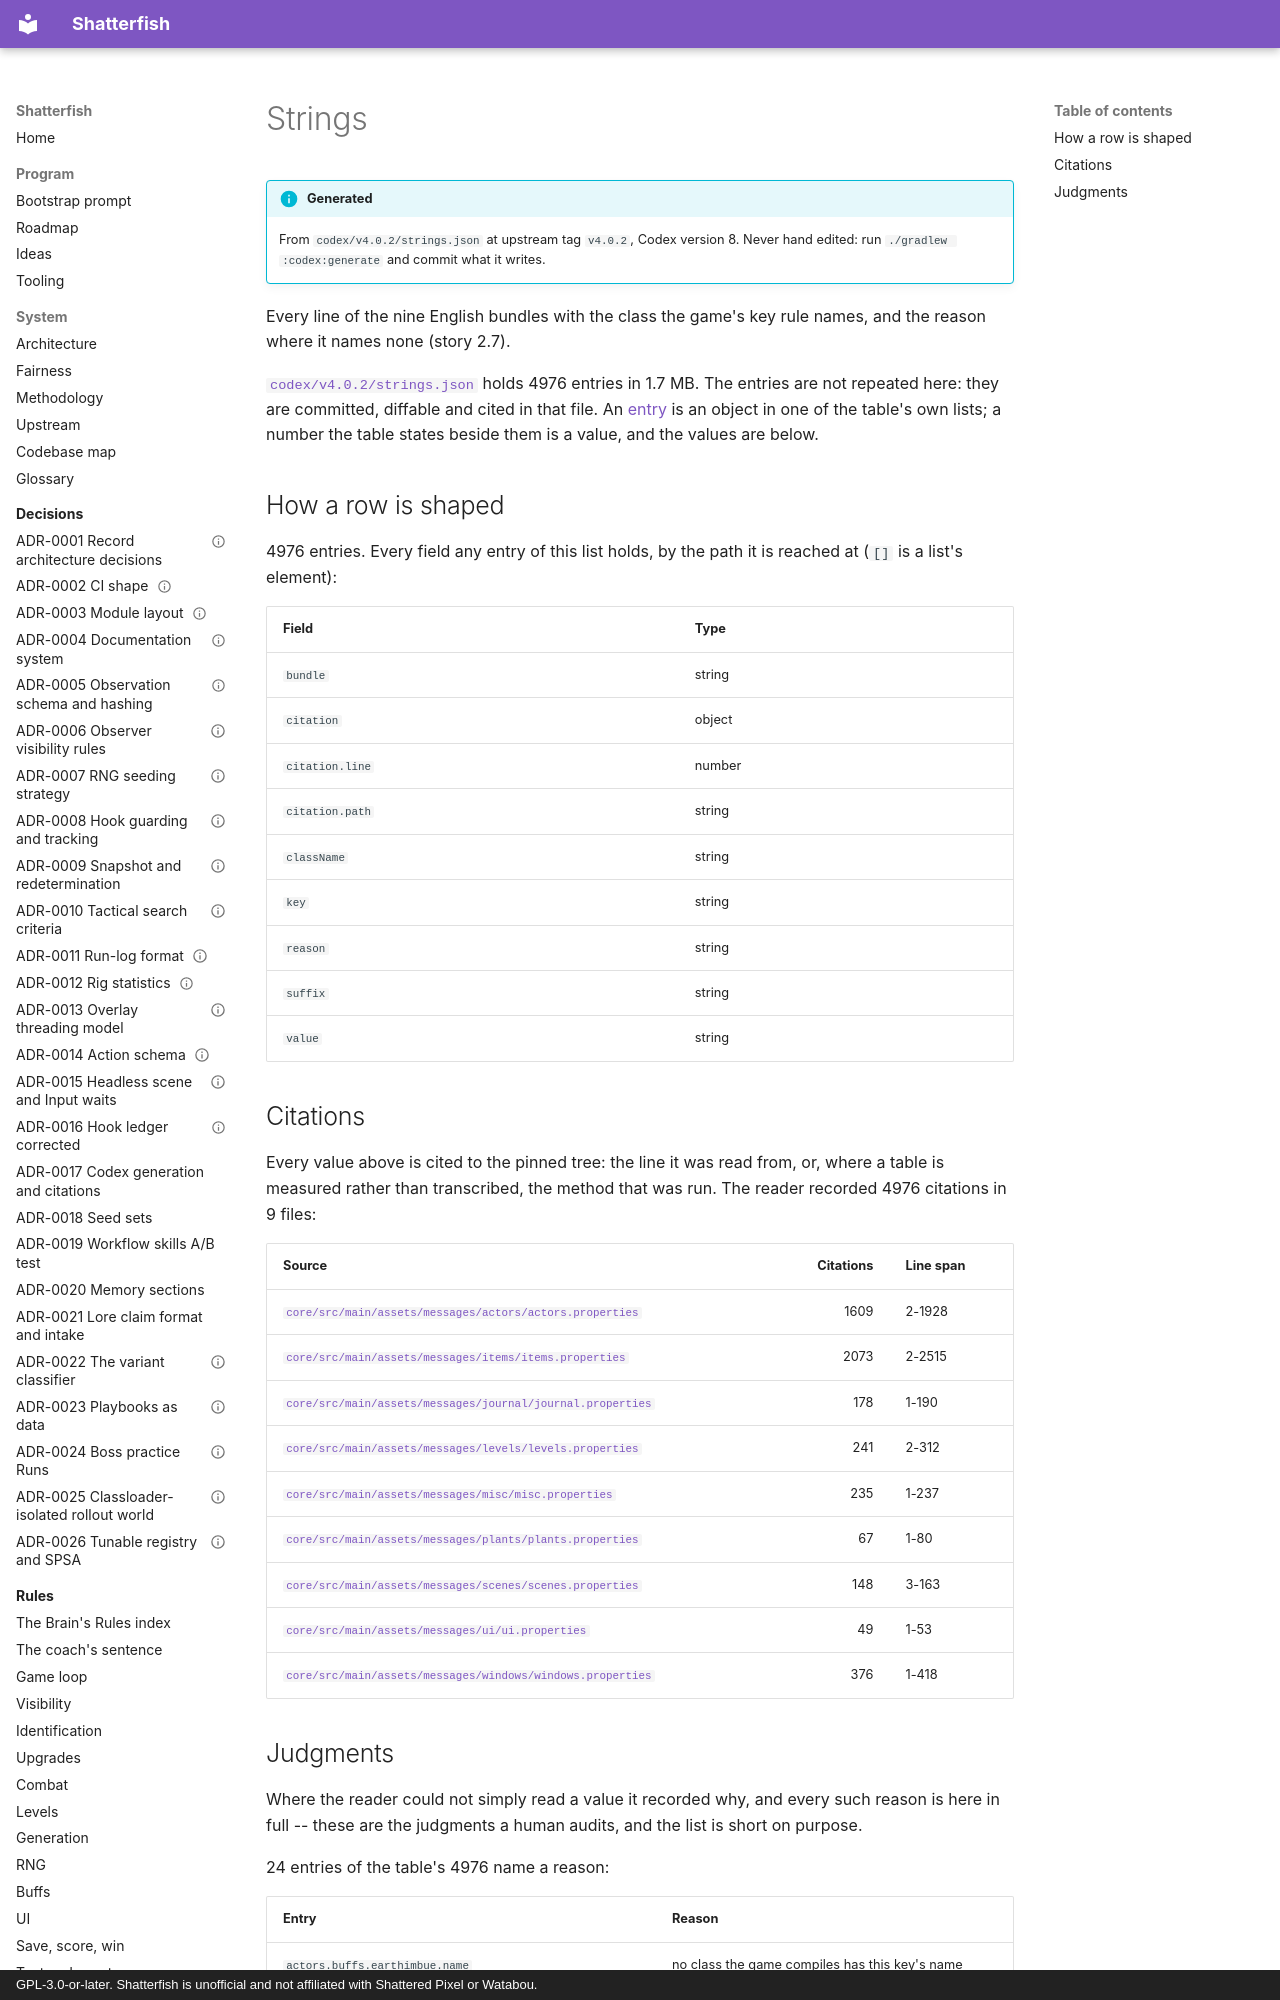

repository: watchthelight/shatterfish · page: codex/strings/index.html · generator: mkdocs · copyright: GPL-3.0-or-later. Shatterfish is unofficial and not affiliated with Shattered Pixel or Watabou.

# Strings

!!! info "Generated"

    From `codex/v4.0.2/strings.json` at upstream tag `v4.0.2`, Codex version 8.
    Never hand edited: run `./gradlew :codex:generate` and commit what it writes.

Every line of the nine English bundles with the class the game's key rule names, and the
reason where it names none (story 2.7).

[`codex/v4.0.2/strings.json`](https://github.com/watchthelight/shatterfish/blob/main/codex/v4.0.2/strings.json) holds 4976 entries in 1.7 MB. The entries are not repeated here: they are committed, diffable and cited in that file.
An [entry](index.md#the-tables) is an object in one of the table's own lists; a number the
table states beside them is a value, and the values are below.

## How a row is shaped

4976 entries. Every field any entry of this list holds, by the path it is reached at
(`[]` is a list's element):

| Field | Type |
|---|---|
| `bundle` | string |
| `citation` | object |
| `citation.line` | number |
| `citation.path` | string |
| `className` | string |
| `key` | string |
| `reason` | string |
| `suffix` | string |
| `value` | string |
